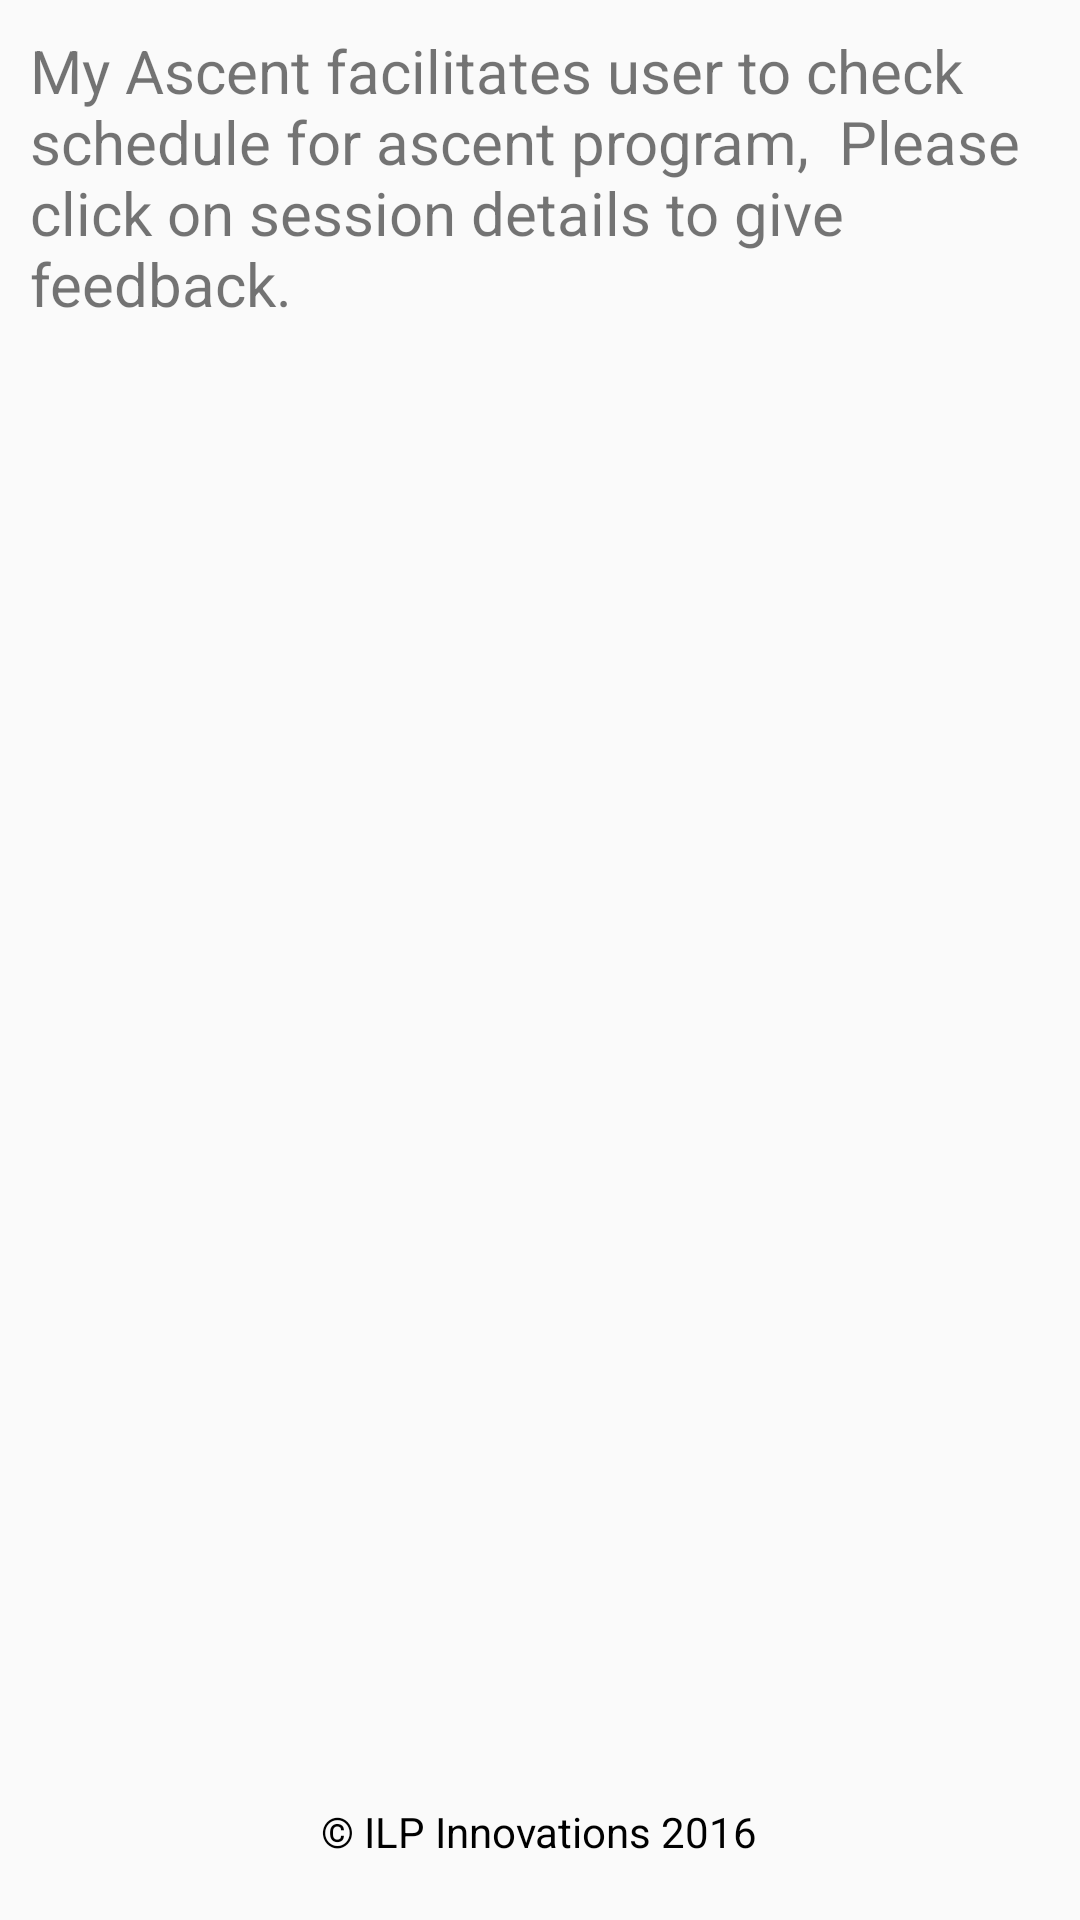

Here is an Android app screen rendered from its layout file. Give the layout XML and the strings, colors and styles it references.
<!-- AndroidManifest.xml: application theme AppTheme -->
<!-- res/layout/information_fragment.xml -->
<?xml version="1.0" encoding="utf-8"?>
<RelativeLayout xmlns:android="http://schemas.android.com/apk/res/android"
    android:layout_width="match_parent"
    android:layout_height="match_parent"
    android:background="@drawable/app_background"
    android:orientation="vertical">

    <TextView
        android:id="@+id/textView"
        android:layout_width="match_parent"
        android:layout_height="wrap_content"
        android:layout_alignParentLeft="true"
        android:layout_alignParentTop="true"
        android:layout_margin="10dp"
        android:layout_marginLeft="30dp"
        android:layout_marginTop="30dp"
        android:text="My Ascent facilitates user to check schedule for ascent program,

Please click on session details to give feedback."
        android:textSize="20sp" />

    <TextView
        android:textColor="@android:color/black"
        android:id="@+id/textView2"
        android:layout_width="wrap_content"
        android:layout_height="wrap_content"
        android:layout_alignParentBottom="true"
        android:layout_centerHorizontal="true"
        android:layout_marginBottom="20dp"
        android:text="@string/copyright_text" />

</RelativeLayout>
<!-- resources referenced by this layout -->
<resources>
  <string name="copyright_text">\u00A9 ILP Innovations 2016</string>
  <style name="AppTheme" parent="Theme.AppCompat.Light.DarkActionBar">
          
          <item name="colorPrimary">@color/colorPrimary</item>
          <item name="colorPrimaryDark">@color/colorPrimaryDark</item>
          <item name="colorAccent">@color/colorPrimary</item>
  
      </style>
  <color name="colorPrimary">#03A9F4</color>
  <color name="colorPrimaryDark">#0288D1</color>
</resources>
